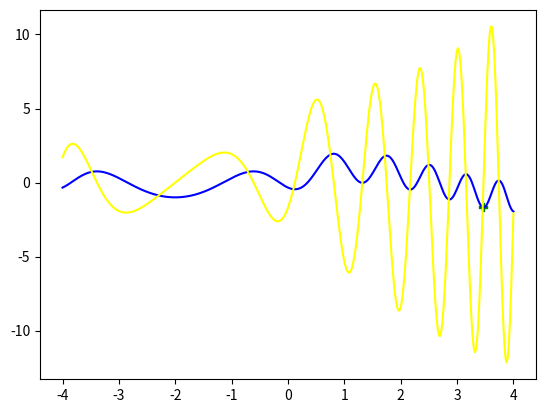

Source code (Python):
import matplotlib.pyplot as plt 
import numpy as np
import math

#Fonction : Gradient en dimension 1
#Variables : func : la fonction dont on veut le gradient, [xmin,xmax] : l'intervalle, NX : nbr de pts du maillage, epsdf : précision
#Renvoie : La liste du gradient de func évalué en tous les points du maillage

def Gradient(func,xmin, xmax, NX, epsdf):
    
    x=np.linspace(xmin, xmax, NX)
    dfdx = np.zeros(NX)

    for i in range(NX-1):
        dfdx[i]=(func(x[i]+epsdf)-func(x[i]-epsdf))/(2*epsdf)
    dfdx[NX-1] = 2*dfdx[NX-2] - dfdx[NX-3]

    return(dfdx)

#Fonction : Minimum en dimension 1
#Variables : Gradient(func), [xmin,xmax] : l'intervalle, NX : nbr de pts du maillage, epsdf : précision du minimum
#Renvoie : le minimum de func

def Minimum(func,xmin, xmax, NX, epsdf):

    dfdx = Gradient(func, xmin, xmax, NX, epsdf)
    x = np.linspace(xmin, xmax, NX)
    listMin = []

    localMinIndex = x[0]
    localMin = func(x[0])
    for i in range(NX-1):
        if (dfdx[i]*dfdx[i+1] <= 0 ):
            val = func(x[i])
            if val < localMin:
                localMin = val
                localMinIndex = x[i]
    return(localMinIndex)

##TEST avec la fonction f(x) = x**2
  
def func(x):
    f = math.sin((x+2)**2) - math.cos(x+2) 
    return f

x= np.linspace(-4, 4, 400)
f = np.zeros(len(x))
for i in range(len(x)):
    f[i]=func(x[i])
dfdx = Gradient(func, -4, 4, 400, 0.0001)

plt.figure()
plt.plot(x, f, color = 'blue')
plt.plot(x, dfdx, color = 'yellow')
m = Minimum(func, -4, 4, 400, 0.0001)
plt.scatter(m, func(m), marker = 'P', color = 'green')
plt.show()

## Que faire avec ce dfdx0, qu'est-ce qu'il représente, pourquoi a-t-on besoin de lui pour calculer le minimum de la fonction?
## Régler ça ( la fonction doit trouver le minimum) et ensuite c'est bon, il faudra l'appeler dans le programme projet3 en faisant import nomDuFichier.fonction()
## Je pourrais l'utiliser pour calculer le gradient de T et ensuite calculer le minimum de J et le tour est gagné !
## Pour calculer le minimum, j'avance, jusqu'à ce que le gradient de la fonction s'annule -> tester si la fonction est croissante
## Tester si c'est un minimum ou un maximum, essayer de renvoyer tous les minimums et à la fin de faire min, pour avoir le min global.
## Je dois recalculer le gradient pour calculer le minimum, et je dois faire un pas qui bouge ( plus grand si ça descend beaucoup, pus faible si on s'approche du min)
